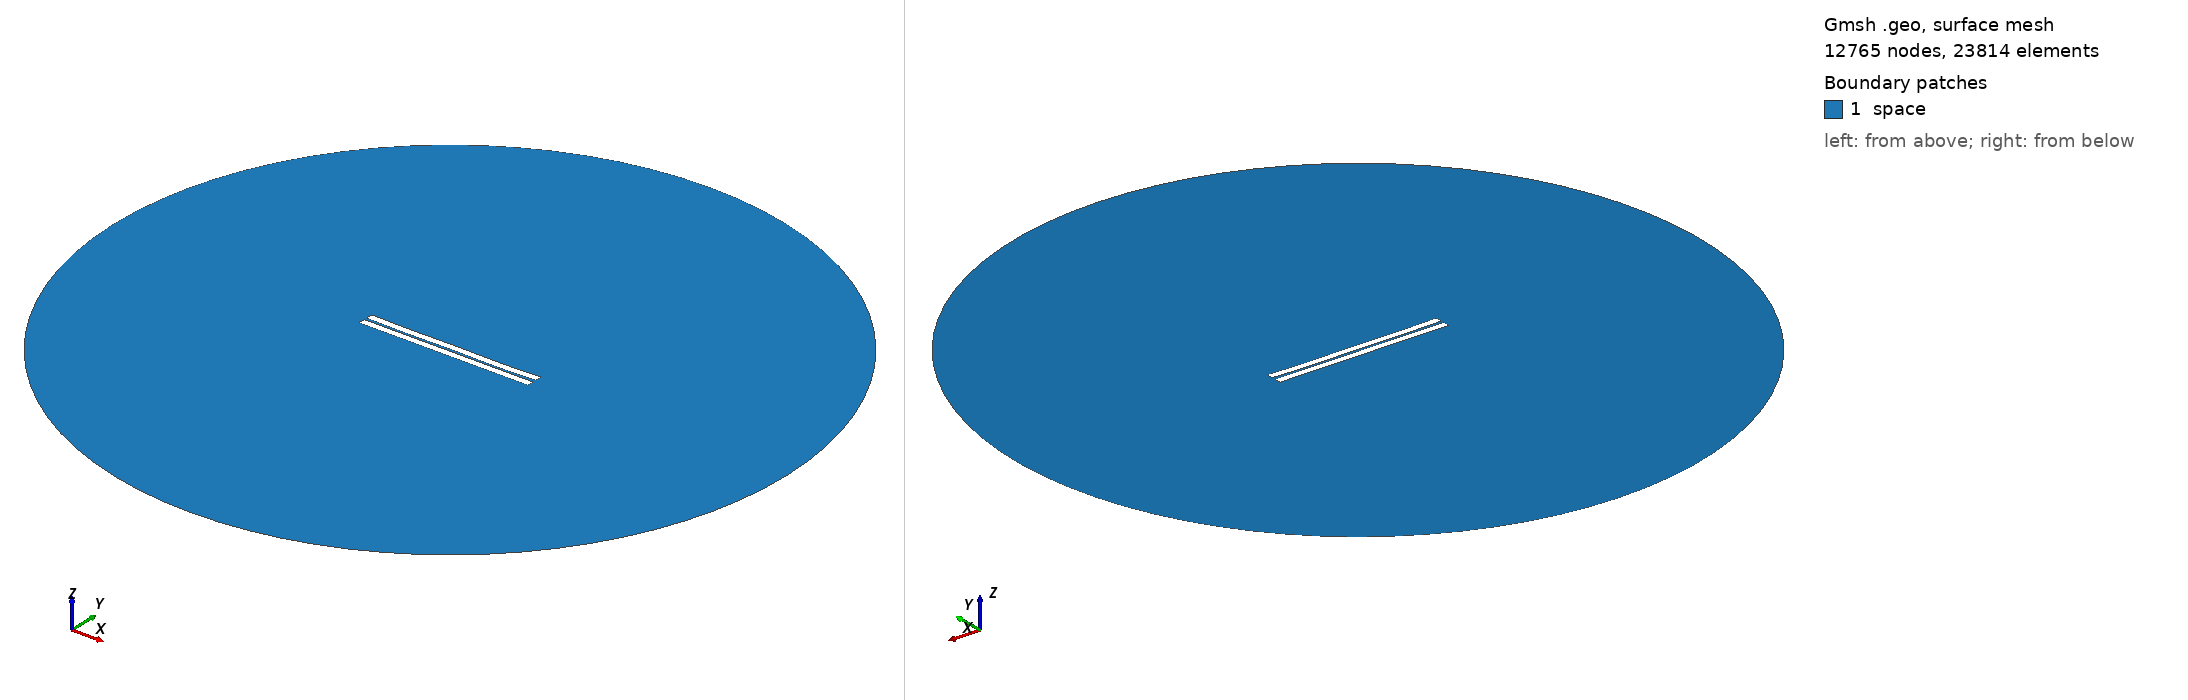

Gmsh geometry script, surface-meshed: 12765 nodes, 23814 surface elements. Boundary patches (legend numbers): 1 space. Left view from above one corner, right view from below the opposite corner. Legend entries are the model's physical surfaces. The drawing asked Gmsh for element sizes between 1% and 20% of the model's largest extent; the script's own settings can give other sizes.

=== 11.geo (drawn) ===
//---------------------------------------
// Geometry kernel
//---------------------------------------

SetFactory("OpenCASCADE");



//---------------------------------------
// Parameters of the geometry
//---------------------------------------

// Overetch of the upper plate
overetch = 0.0;

// Distance between the plates
distance = 1.5;

// Discretization over the x axis (for the deformation)
nx = 50; 

// Length of the plate
L = 100 - overetch; 

// Number of modes
n = 4; 

// 1st mode coefficient
coeff(1) = -0.15;
beta(1) = 0.596864 * 3.1415926535 / L;

// 2nd mode coefficient
coeff(2) = -0.15;
beta(2) = 1.49418 * 3.1415926535 / L;

// 3rd mode coefficient
coeff(3) = 0.0;
beta(3) = 2.50025 * 3.1415926535 / L;

// 4th mode coefficient
coeff(4) = -0.15;
beta(4) = 3.49999 * 3.1415926535 / L;



//---------------------------------------
// Upper plate (deformed rectangle)
//---------------------------------------

// Coordiantes of the upper plate
xmin = -50;
xmax = 50 - overetch;

// Height of the upper plate
yheight = 4 - 2 * overetch;

// Indexes of the points
UpperID[] = {};
LowerID[] = {};
LeftID[] = {};
RightID[] = {};

// Point index
p = 1;

// Horizontal edges
For i In {1:nx}
    x = xmin + (i-1)*(xmax - xmin)/(nx-1);

    y_bottom = distance / 2 + overetch;
    For j In {1:n}
        C = (Cosh(beta(j)*L) + Cos(beta(j)*L)) / (Sinh(beta(j)*L) + Sin(beta(j)*L));
        y_bottom  = y_bottom + coeff(j) * (Cosh(beta(j)*(x+50)) - Cos(beta(j)*(x+50)) - C * (Sinh(beta(j)*(x+50)) - Sin(beta(j)*(x+50))));
    EndFor

    y_top = y_bottom + yheight;

    Point(p) = {x, y_top, 0, 1.0};
    UpperID[i] = p;
    p = p + 1;

    Point(p) = {x, y_bottom, 0, 1.0};
    LowerID[i] = p;
    p = p + 1;
EndFor

// Create point lists
UpperPts[] = {}; LowerPts[] = {};
For i In {1:nx}
  UpperPts[] += {UpperID[i]};
  LowerPts[] += {LowerID[i]};
EndFor

// Build splines
Spline(1) = {UpperPts[]};
Spline(2) = {LowerPts[]};
Line(3) = {LowerPts[nx-1], UpperPts[nx-1]};
Line(4) = {LowerPts[0], UpperPts[0]};

// Build the plane surface
Curve Loop(1) = {2, 3, -1, -4};
Plane Surface(1) = {1};



//---------------------------------------
// Lower plate (rectangle)
//---------------------------------------

// Vertices
Point(1001) = {-50, -1, 0, 1.0};
Point(1002) = { 50, -1, 0, 1.0};
Point(1003) = { 50,  -5, 0, 1.0};
Point(1004) = {-50,  -5, 0, 1.0};

// Edges
Line(5) = {1001, 1002};
Line(6) = {1002, 1003};
Line(7) = {1003, 1004};
Line(8) = {1004, 1001};

// Plane surface
Line Loop(2) = {5, 6, 7, 8};
Plane Surface(2) = {2}; 



//---------------------------------------
// Outer (fictious) boundary
//---------------------------------------

// Points
Point(1005) = {0, 0, 0};       // Center
Point(1006) = {200, 0, 0};     // Start point
Point(1007) = {0, 200, 0};     // 90 degrees
Point(1008) = {-200, 0, 0};    // 180 degrees
Point(1009) = {0, -200, 0};    // 270 degrees

// Circle arcs (each needs start, center, end)
Circle(9) = {1006, 1005, 1007};
Circle(10) = {1007, 1005, 1008};
Circle(11) = {1008, 1005, 1009};
Circle(12) = {1009, 1005, 1006};

// Plane surface for the entire domain
Curve Loop(3) = {9, 10, 11, 12};
Surface(3) = {3};

// Subtract the plates from the whole domain to obtain the actual domain where we want to solve the equations
BooleanDifference{ Surface{3}; Delete; }{ Surface{1}; Surface{2}; Delete; }




//---------------------------------------
// Transfinite Lines/Curves
//---------------------------------------

// Set the number of points on the boundaries
r = 7;

// Plates
Transfinite Curve {1, 2} = 50*r Using Progression 1;
Transfinite Curve {3, 4} = 2*r Using Progression 1;
Transfinite Line {5, 7} = 50*r Using Progression 1;
Transfinite Line {6, 8} = 2*r Using Progression 1;

// Outer boundary
Transfinite Line {9, 10, 11, 12} = 20 Using Progression 1;



//---------------------------------------
// Physical groups
//---------------------------------------                

// Physical curves (boundaries)
Physical Line("force_segment", 10) = {2};
Physical Line("upper_plate", 11) = {1, 3, 4};
Physical Line("lower_plate", 12) = {5, 6, 7, 8};
Physical Line("boundary", 20) = {9, 10, 11, 12};

// Physical Surfaces
Physical Surface("space", 30) = {3};



//---------------------------------------
// 6. Generate the Mesh
//---------------------------------------

// 2D mesh generation
Mesh 2;
